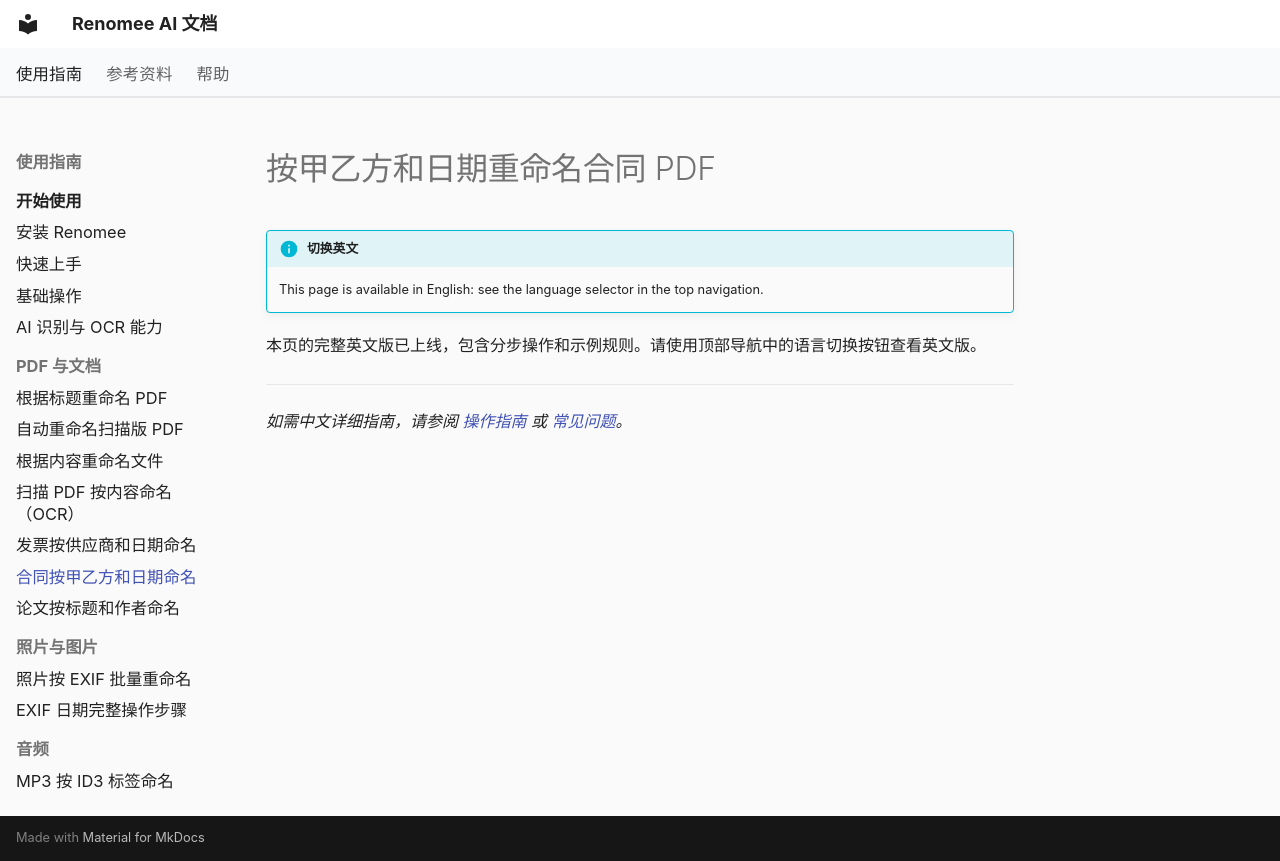

repository: hetianhe2024/renomee · page: recipes/rename-contracts-by-party-date/index.html · generator: mkdocs

---
title: 按甲乙方和日期重命名合同 PDF | Renomee AI
description: 按甲乙方和日期重命名合同 PDF操作指南，附可复制的自然语言规则。
---

# 按甲乙方和日期重命名合同 PDF

!!! info "切换英文"
    This page is available in English: see the language selector in the top navigation.

本页的完整英文版已上线，包含分步操作和示例规则。请使用顶部导航中的语言切换按钮查看英文版。

---

*如需中文详细指南，请参阅 [操作指南](../how-to/index.md) 或 [常见问题](../faq.md)。*
